Run: headless pygame with SDL's dummy video driver; simulated clock (each Clock.tick advances the game by its frame time, no real sleeping); random seed 0; keys injected as events and as key.get_pressed() state; no mouse input.
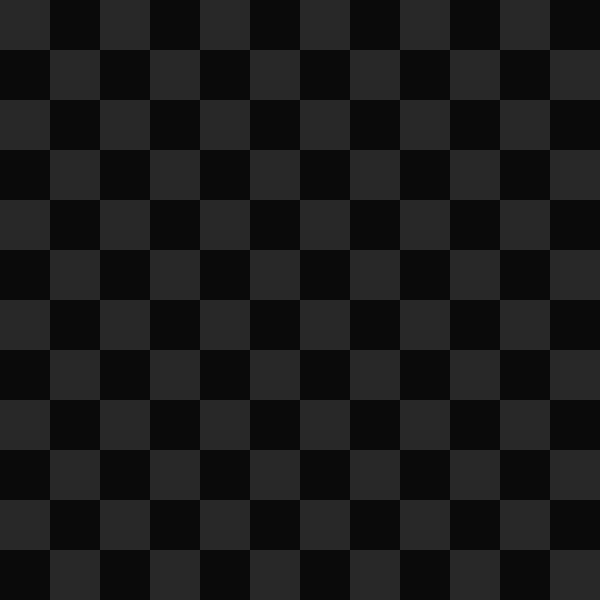
Frame 1 of 4 · flips 1–60 · no input
Frame 2 of 4 · flips 61–180 · tapped SPACE, RETURN · held RIGHT (→), D · screen unchanged from frame 1, image omitted
Frame 3 of 4 · flips 181–300 · held DOWN (↓), S · screen unchanged from frame 2, image omitted
Frame 4 of 4 · flips 301–420 · held LEFT (←), A, UP (↑), W · screen unchanged from frame 3, image omitted

The pygame program that drew these frames:

import pygame

pygame.init()
win = pygame.display.set_mode((600, 600))
clock = pygame.time.Clock()


def draw_grid():
    for x in range(0, 600, 50):
        for y in range(0, 600, 50):
            if y % 100 == 0:
                if x % 100 == 0:
                    pygame.draw.rect(win, (40, 40, 40), (x, y, 50, 50))
            else:
                if (x - 50) % 100 == 0:
                    pygame.draw.rect(win, (40, 40, 40), (x, y, 50, 50))


while True:
    for event in pygame.event.get():
        if event.type == pygame.QUIT:
            exit()

    win.fill((10, 10, 10))
    draw_grid()

    pygame.display.flip()

    clock.tick(60)
